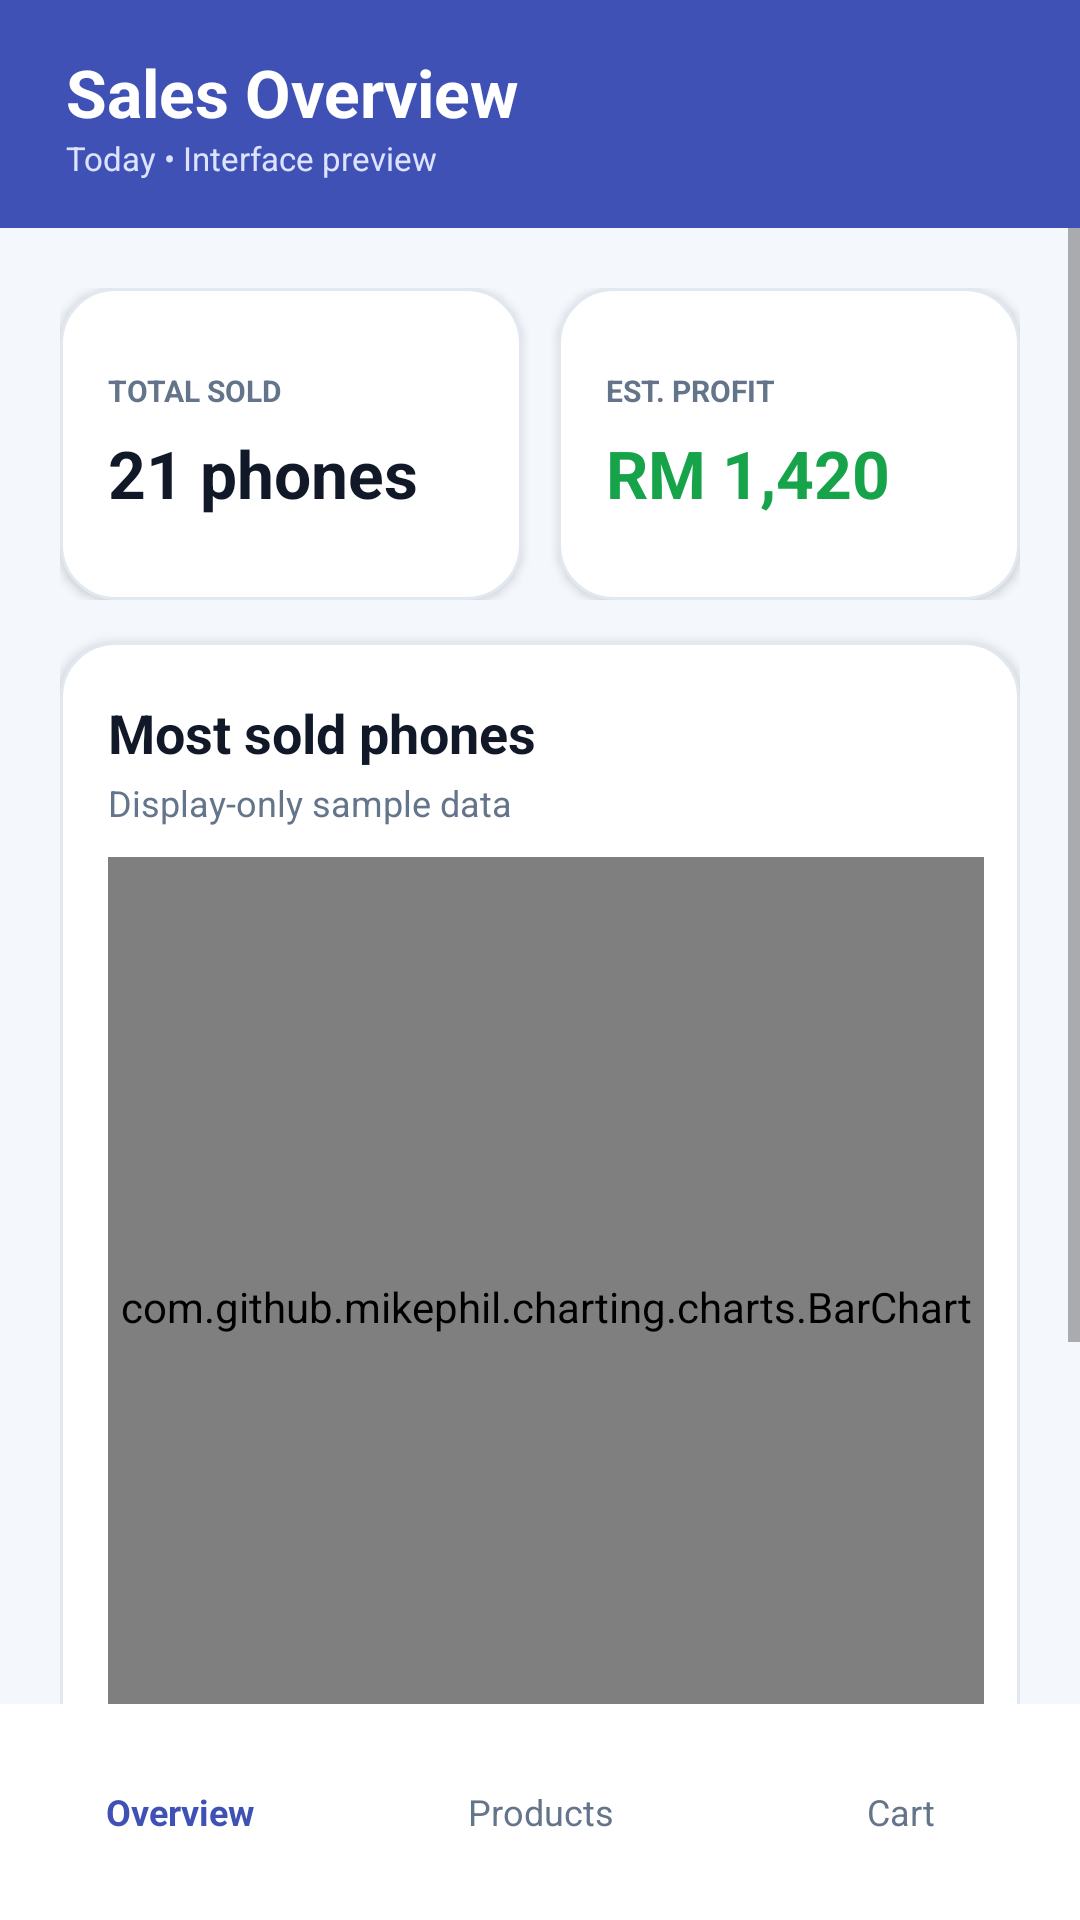

This screen was rendered from an Android layout file. Write that file and the resources it references.
<!-- AndroidManifest.xml: application theme Theme.PhoneMarketTracker -->
<!-- res/layout/activity_chart.xml -->
<?xml version="1.0" encoding="utf-8"?>
<LinearLayout xmlns:android="http://schemas.android.com/apk/res/android"
    android:layout_width="match_parent"
    android:layout_height="match_parent"
    android:background="@color/screen"
    android:orientation="vertical">

    <LinearLayout
        android:layout_width="match_parent"
        android:layout_height="76dp"
        android:background="@color/navy_light"
        android:gravity="center_vertical"
        android:orientation="vertical"
        android:paddingStart="22dp"
        android:paddingEnd="22dp">
        <TextView
            android:layout_width="wrap_content"
            android:layout_height="wrap_content"
            android:text="Sales Overview"
            android:textColor="@color/white"
            android:textSize="22sp"
            android:textStyle="bold" />
        <TextView
            android:layout_width="wrap_content"
            android:layout_height="wrap_content"
            android:text="Today • Interface preview"
            android:textColor="#DDE3FF"
            android:textSize="11sp" />
    </LinearLayout>

    <ScrollView
        android:layout_width="match_parent"
        android:layout_height="0dp"
        android:layout_weight="1"
        android:fillViewport="true"
        android:overScrollMode="never">
        <LinearLayout
            android:layout_width="match_parent"
            android:layout_height="wrap_content"
            android:orientation="vertical"
            android:paddingStart="20dp"
            android:paddingTop="20dp"
            android:paddingEnd="20dp"
            android:paddingBottom="24dp">

            <LinearLayout
                android:layout_width="match_parent"
                android:layout_height="104dp"
                android:orientation="horizontal">
                <LinearLayout
                    android:layout_width="0dp"
                    android:layout_height="match_parent"
                    android:layout_marginEnd="6dp"
                    android:layout_weight="1"
                    android:background="@drawable/figma_card"
                    android:elevation="2dp"
                    android:gravity="center_vertical"
                    android:orientation="vertical"
                    android:padding="16dp">
                    <TextView
                        android:layout_width="wrap_content"
                        android:layout_height="wrap_content"
                        android:text="TOTAL SOLD"
                        android:textColor="@color/text_secondary"
                        android:textSize="10sp"
                        android:textStyle="bold" />
                    <TextView
                        android:layout_width="wrap_content"
                        android:layout_height="wrap_content"
                        android:layout_marginTop="6dp"
                        android:text="21 phones"
                        android:textColor="@color/text_primary"
                        android:textSize="22sp"
                        android:textStyle="bold" />
                </LinearLayout>
                <LinearLayout
                    android:layout_width="0dp"
                    android:layout_height="match_parent"
                    android:layout_marginStart="6dp"
                    android:layout_weight="1"
                    android:background="@drawable/figma_card"
                    android:elevation="2dp"
                    android:gravity="center_vertical"
                    android:orientation="vertical"
                    android:padding="16dp">
                    <TextView
                        android:layout_width="wrap_content"
                        android:layout_height="wrap_content"
                        android:text="EST. PROFIT"
                        android:textColor="@color/text_secondary"
                        android:textSize="10sp"
                        android:textStyle="bold" />
                    <TextView
                        android:layout_width="wrap_content"
                        android:layout_height="wrap_content"
                        android:layout_marginTop="6dp"
                        android:text="RM 1,420"
                        android:textColor="@color/profit"
                        android:textSize="22sp"
                        android:textStyle="bold" />
                </LinearLayout>
            </LinearLayout>

            <LinearLayout
                android:layout_width="match_parent"
                android:layout_height="wrap_content"
                android:layout_marginTop="14dp"
                android:background="@drawable/figma_card"
                android:elevation="2dp"
                android:orientation="vertical"
                android:paddingStart="16dp"
                android:paddingTop="18dp"
                android:paddingEnd="12dp"
                android:paddingBottom="12dp">
                <TextView
                    android:layout_width="wrap_content"
                    android:layout_height="wrap_content"
                    android:text="Most sold phones"
                    android:textColor="@color/text_primary"
                    android:textSize="18sp"
                    android:textStyle="bold" />
                <TextView
                    android:layout_width="wrap_content"
                    android:layout_height="wrap_content"
                    android:layout_marginTop="3dp"
                    android:text="Display-only sample data"
                    android:textColor="@color/text_secondary"
                    android:textSize="12sp" />
                <com.github.mikephil.charting.charts.BarChart
                    android:id="@+id/phoneSalesChart"
                    android:layout_width="match_parent"
                    android:layout_height="300dp"
                    android:layout_marginTop="10dp" />
            </LinearLayout>

            <LinearLayout
                android:layout_width="match_parent"
                android:layout_height="92dp"
                android:layout_marginTop="14dp"
                android:background="@drawable/figma_card"
                android:elevation="2dp"
                android:gravity="center_vertical"
                android:orientation="horizontal"
                android:padding="16dp">
                <FrameLayout
                    android:layout_width="52dp"
                    android:layout_height="60dp"
                    android:background="@drawable/figma_phone_tile_apple">
                    <View
                        android:layout_width="22dp"
                        android:layout_height="44dp"
                        android:layout_gravity="center"
                        android:background="@drawable/figma_phone_body_apple" />
                </FrameLayout>
                <LinearLayout
                    android:layout_width="0dp"
                    android:layout_height="wrap_content"
                    android:layout_marginStart="14dp"
                    android:layout_weight="1"
                    android:orientation="vertical">
                    <TextView
                        android:layout_width="wrap_content"
                        android:layout_height="wrap_content"
                        android:text="TOP PHONE TODAY"
                        android:textColor="@color/text_secondary"
                        android:textSize="10sp"
                        android:textStyle="bold" />
                    <TextView
                        android:layout_width="wrap_content"
                        android:layout_height="wrap_content"
                        android:layout_marginTop="3dp"
                        android:text="Apple iPhone 15"
                        android:textColor="@color/text_primary"
                        android:textSize="16sp"
                        android:textStyle="bold" />
                </LinearLayout>
                <TextView
                    android:layout_width="wrap_content"
                    android:layout_height="wrap_content"
                    android:text="8 sold"
                    android:textColor="@color/navy_light"
                    android:textSize="15sp"
                    android:textStyle="bold" />
            </LinearLayout>
        </LinearLayout>
    </ScrollView>

    <LinearLayout
        android:layout_width="match_parent"
        android:layout_height="72dp"
        android:background="@color/card"
        android:gravity="center"
        android:orientation="horizontal">
        <TextView
            android:layout_width="0dp"
            android:layout_height="match_parent"
            android:layout_weight="1"
            android:gravity="center"
            android:text="Overview"
            android:textColor="@color/navy_light"
            android:textSize="12sp"
            android:textStyle="bold" />
        <TextView
            android:id="@+id/navProducts"
            android:layout_width="0dp"
            android:layout_height="match_parent"
            android:layout_weight="1"
            android:gravity="center"
            android:text="Products"
            android:textColor="@color/text_secondary"
            android:textSize="12sp" />
        <TextView
            android:id="@+id/navCart"
            android:layout_width="0dp"
            android:layout_height="match_parent"
            android:layout_weight="1"
            android:gravity="center"
            android:text="Cart"
            android:textColor="@color/text_secondary"
            android:textSize="12sp" />
    </LinearLayout>
</LinearLayout>
<!-- resources referenced by this layout -->
<resources>
  <color name="card">#FFFFFF</color>
  <color name="navy_light">#3F51B5</color>
  <color name="profit">#16A34A</color>
  <color name="screen">#F4F7FB</color>
  <color name="text_primary">#111827</color>
  <color name="text_secondary">#64748B</color>
  <color name="white">#FFFFFF</color>
  <!-- drawable figma_card (drawable) -->
  <?xml version="1.0" encoding="utf-8"?>
  <shape xmlns:android="http://schemas.android.com/apk/res/android" android:shape="rectangle">
      <solid android:color="@color/card" />
      <corners android:radius="18dp" />
      <stroke android:width="1dp" android:color="#E2E8F0" />
  </shape>
  <!-- drawable figma_phone_body_apple (drawable) -->
  <?xml version="1.0" encoding="utf-8"?>
  <shape xmlns:android="http://schemas.android.com/apk/res/android" android:shape="rectangle">
      <solid android:color="@color/apple_phone" />
      <corners android:radius="7dp" />
  </shape>
  <!-- drawable figma_phone_tile_apple (drawable) -->
  <?xml version="1.0" encoding="utf-8"?>
  <shape xmlns:android="http://schemas.android.com/apk/res/android" android:shape="rectangle">
      <solid android:color="@color/apple_tile" />
      <corners android:radius="11dp" />
  </shape>
  <style name="Theme.PhoneMarketTracker" parent="android:style/Theme.Material.Light.NoActionBar">
          <item name="android:colorAccent">@color/purple</item>
          <item name="android:fontFamily">sans-serif</item>
          <item name="android:navigationBarColor">@color/screen</item>
          <item name="android:statusBarColor">@color/navy_light</item>
          <item name="android:windowLightStatusBar">false</item>
          <item name="android:windowActionModeOverlay">true</item>
      </style>
  <color name="apple_phone">#3F51B5</color>
  <color name="apple_tile">#E8EAF6</color>
  <color name="purple">#3949AB</color>
</resources>
